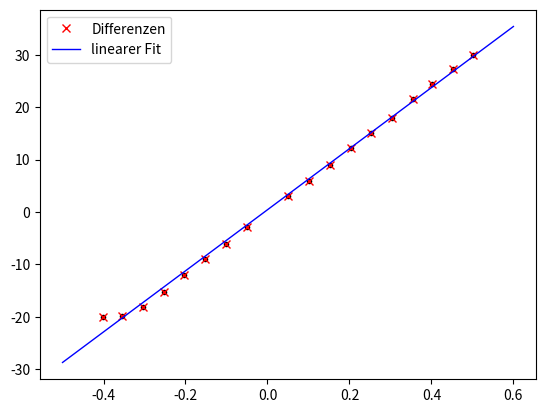

Recreate this plot in Python.
import numpy as np
import matplotlib.pyplot as plt
from scipy.optimize import curve_fit

y = [-20, -19.8, -18.23, -15.2, -12, -9, -6.2, -2.8, 3,  6, 9, 12.2, 15, 18, 21.6, 24.4, 27.2, 30]
x = [-0.402, -0.354, -0.303, -0.253, -0.203, -0.152, -0.101, -0.0507, 0.0507, 0.101, 0.152, 0.203, 0.253, 0.303, 0.354, 0.402, 0.452, 0.502]
plt.plot(x, y, 'k.')

def f(x, a, b):
    return a * x + b

params, covariance = curve_fit(f, x, y)

errors = np.sqrt(np.diag(covariance))

print('a=', params[0], '+/-', errors[0])
print('b=', params[1], '+/-', errors[1])

x_plot = np.linspace(-0.5, 0.6)

plt.plot(x, y, 'rx', label="Differenzen")
plt.plot(x_plot, f(x_plot, *params), 'b-', label='linearer Fit', linewidth=1)
plt.legend(loc="best")

plt.show()
plt.savefig('plotC.pdf')
